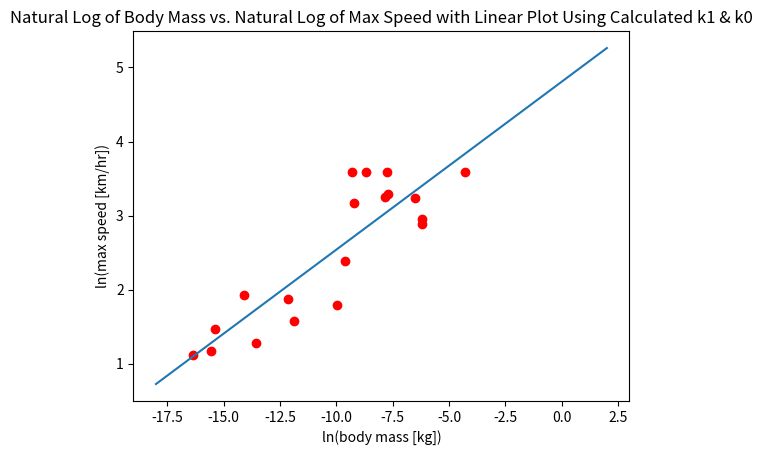

This chart was generated by the following Python code:
import matplotlib.pyplot as plt
import numpy as np

body_mass_raw = [4.22*pow(10, -4), 4.50*pow(10, -4), 3.90*pow(10, -4), 0.0138, 5.22*pow(10, -6),
                 6.86*pow(10, -6), 1.30*pow(10, -6), 1.76*pow(10, -7), 7.47*pow(10, -7), 7.89*pow(10, -8),
                 2.05*pow(10, -7), 9.00*pow(10, -5), 1.70*pow(10, -4), 0.0015, 4.73*pow(10, -5), 0.002,
                 0.002, 6.52*pow(10, -5), 1.01*pow(10, -4)]

max_speed_raw = [36, 27, 25.92, 36, 6.48, 4.8, 3.6, 3.24, 6.84, 3.06, 4.32, 36, 36, 25.56, 6, 19.08, 18, 10.8, 23.76]

body_mass = np.log(body_mass_raw)

max_speed = np.log(max_speed_raw)

x = np.arange(-18, 2, 0.0001)
y = 4.809 + 0.227*x

plt.scatter(body_mass, max_speed, color='r')
plt.xlabel("ln(body mass [kg])")
plt.ylabel("ln(max speed [km/hr])")
plt.title("Natural Log of Body Mass vs. Natural Log of Max Speed with Linear Plot Using Calculated k1 & k0")
plt.plot(x, y)
plt.show()
